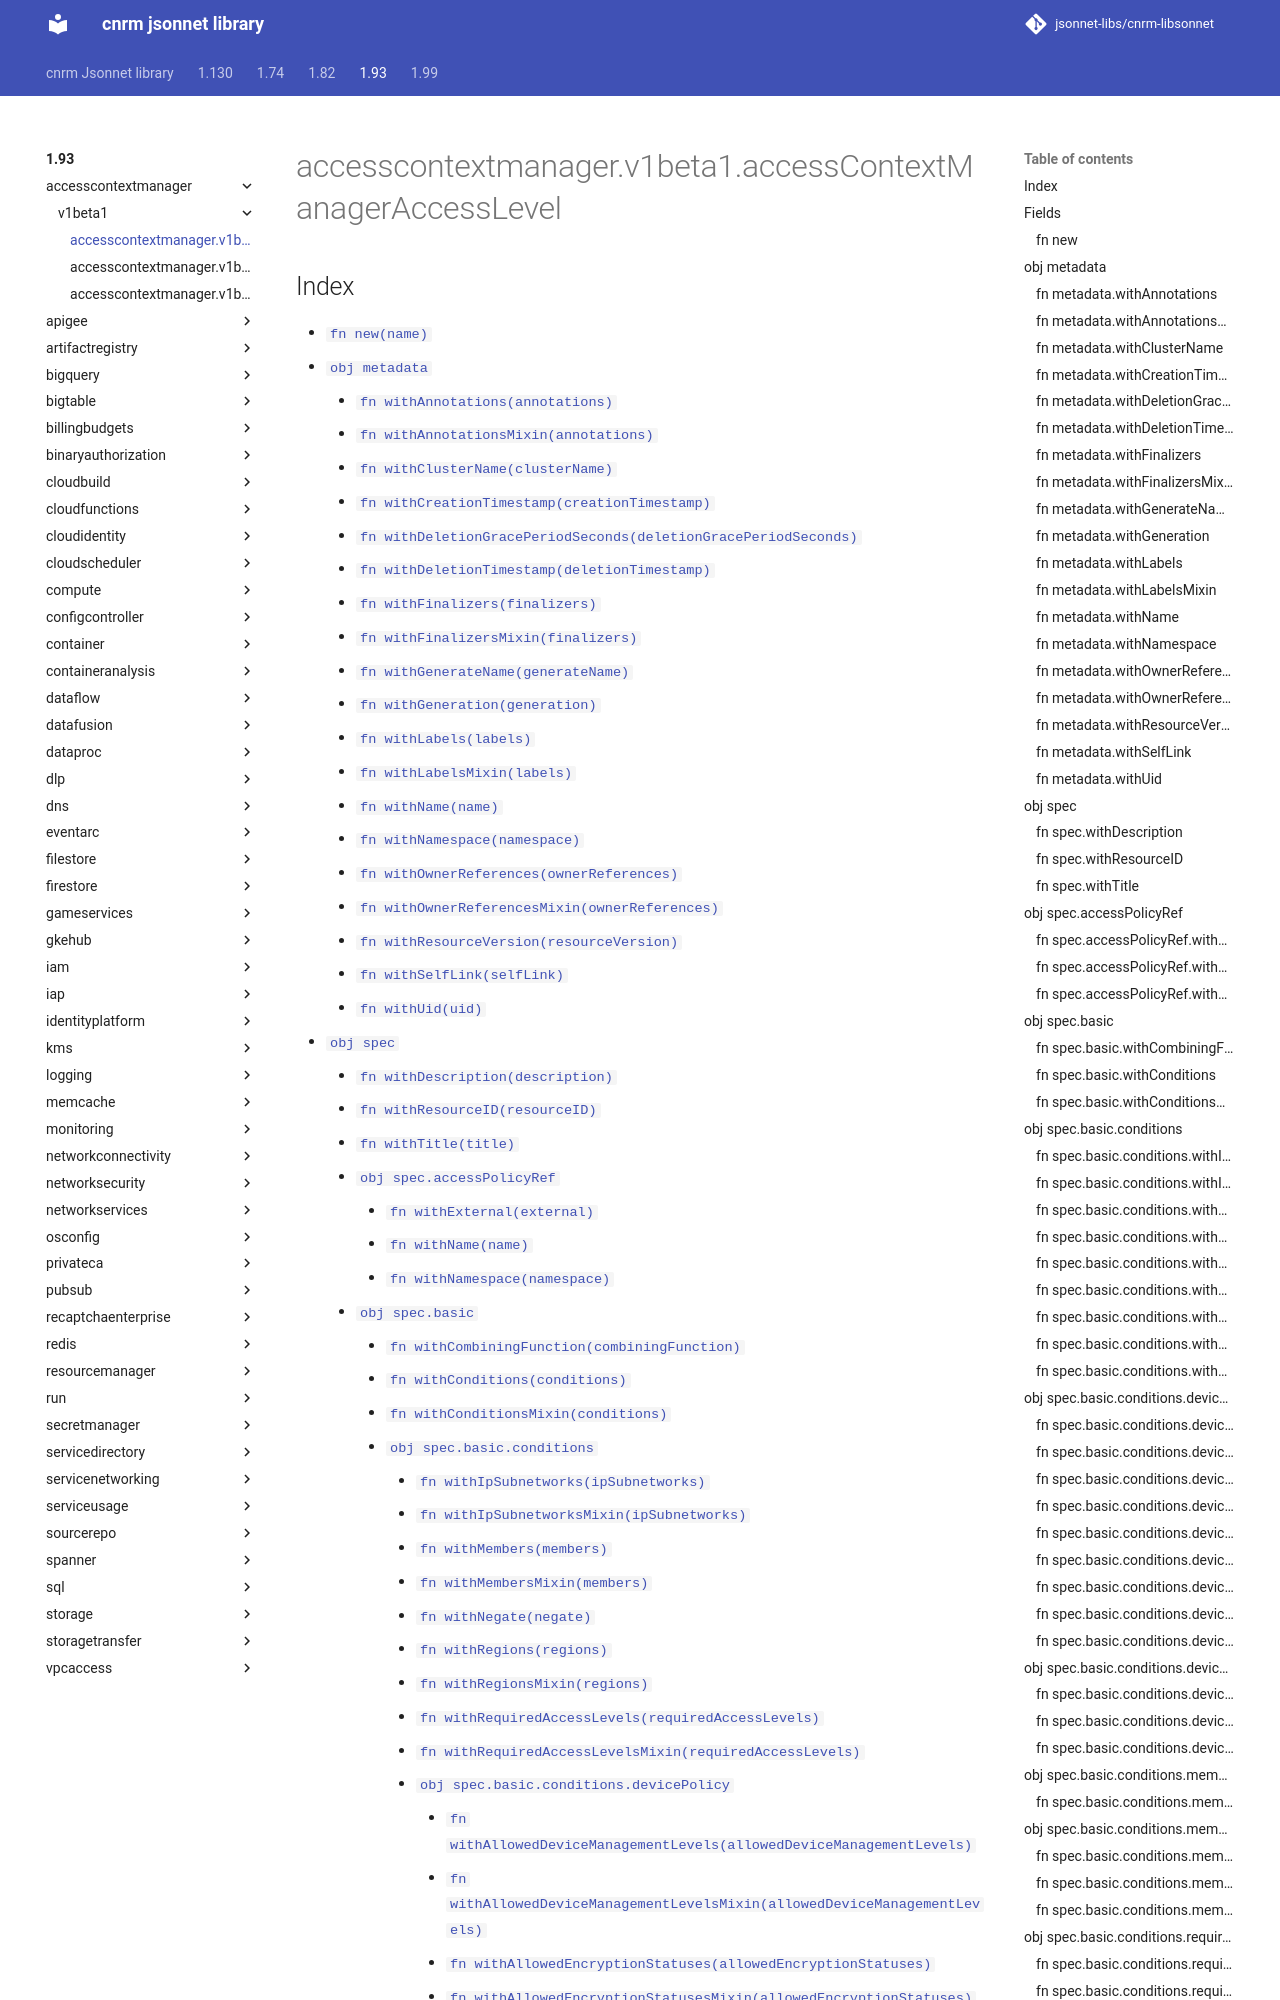

repository: jsonnet-libs/cnrm-libsonnet · page: 1.93/accesscontextmanager/v1beta1/accessContextManagerAccessLevel/index.html · generator: mkdocs

---
permalink: /1.93/accesscontextmanager/v1beta1/accessContextManagerAccessLevel/
---

# accesscontextmanager.v1beta1.accessContextManagerAccessLevel



## Index

* [`fn new(name)`](#fn-new)
* [`obj metadata`](#obj-metadata)
  * [`fn withAnnotations(annotations)`](#fn-metadatawithannotations)
  * [`fn withAnnotationsMixin(annotations)`](#fn-metadatawithannotationsmixin)
  * [`fn withClusterName(clusterName)`](#fn-metadatawithclustername)
  * [`fn withCreationTimestamp(creationTimestamp)`](#fn-metadatawithcreationtimestamp)
  * [`fn withDeletionGracePeriodSeconds(deletionGracePeriodSeconds)`](#fn-metadatawithdeletiongraceperiodseconds)
  * [`fn withDeletionTimestamp(deletionTimestamp)`](#fn-metadatawithdeletiontimestamp)
  * [`fn withFinalizers(finalizers)`](#fn-metadatawithfinalizers)
  * [`fn withFinalizersMixin(finalizers)`](#fn-metadatawithfinalizersmixin)
  * [`fn withGenerateName(generateName)`](#fn-metadatawithgeneratename)
  * [`fn withGeneration(generation)`](#fn-metadatawithgeneration)
  * [`fn withLabels(labels)`](#fn-metadatawithlabels)
  * [`fn withLabelsMixin(labels)`](#fn-metadatawithlabelsmixin)
  * [`fn withName(name)`](#fn-metadatawithname)
  * [`fn withNamespace(namespace)`](#fn-metadatawithnamespace)
  * [`fn withOwnerReferences(ownerReferences)`](#fn-metadatawithownerreferences)
  * [`fn withOwnerReferencesMixin(ownerReferences)`](#fn-metadatawithownerreferencesmixin)
  * [`fn withResourceVersion(resourceVersion)`](#fn-metadatawithresourceversion)
  * [`fn withSelfLink(selfLink)`](#fn-metadatawithselflink)
  * [`fn withUid(uid)`](#fn-metadatawithuid)
* [`obj spec`](#obj-spec)
  * [`fn withDescription(description)`](#fn-specwithdescription)
  * [`fn withResourceID(resourceID)`](#fn-specwithresourceid)
  * [`fn withTitle(title)`](#fn-specwithtitle)
  * [`obj spec.accessPolicyRef`](#obj-specaccesspolicyref)
    * [`fn withExternal(external)`](#fn-specaccesspolicyrefwithexternal)
    * [`fn withName(name)`](#fn-specaccesspolicyrefwithname)
    * [`fn withNamespace(namespace)`](#fn-specaccesspolicyrefwithnamespace)
  * [`obj spec.basic`](#obj-specbasic)
    * [`fn withCombiningFunction(combiningFunction)`](#fn-specbasicwithcombiningfunction)
    * [`fn withConditions(conditions)`](#fn-specbasicwithconditions)
    * [`fn withConditionsMixin(conditions)`](#fn-specbasicwithconditionsmixin)
    * [`obj spec.basic.conditions`](#obj-specbasicconditions)
      * [`fn withIpSubnetworks(ipSubnetworks)`](#fn-specbasicconditionswithipsubnetworks)
      * [`fn withIpSubnetworksMixin(ipSubnetworks)`](#fn-specbasicconditionswithipsubnetworksmixin)
      * [`fn withMembers(members)`](#fn-specbasicconditionswithmembers)
      * [`fn withMembersMixin(members)`](#fn-specbasicconditionswithmembersmixin)
      * [`fn withNegate(negate)`](#fn-specbasicconditionswithnegate)
      * [`fn withRegions(regions)`](#fn-specbasicconditionswithregions)
      * [`fn withRegionsMixin(regions)`](#fn-specbasicconditionswithregionsmixin)
      * [`fn withRequiredAccessLevels(requiredAccessLevels)`](#fn-specbasicconditionswithrequiredaccesslevels)
      * [`fn withRequiredAccessLevelsMixin(requiredAccessLevels)`](#fn-specbasicconditionswithrequiredaccesslevelsmixin)
      * [`obj spec.basic.conditions.devicePolicy`](#obj-specbasicconditionsdevicepolicy)
        * [`fn withAllowedDeviceManagementLevels(allowedDeviceManagementLevels)`](#fn-specbasicconditionsdevicepolicywithalloweddevicemanagementlevels)
        * [`fn withAllowedDeviceManagementLevelsMixin(allowedDeviceManagementLevels)`](#
